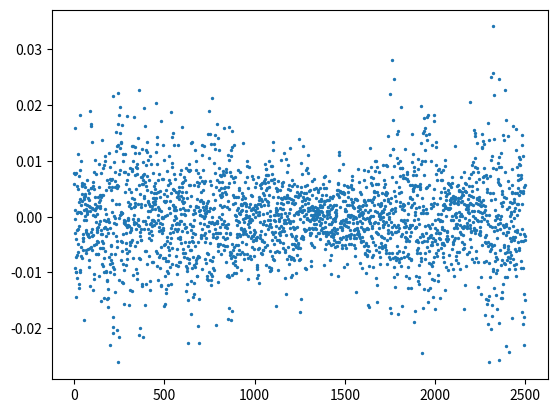

Python code for this plot:
import numpy as np
import matplotlib.pyplot as plt


def gen_univ_sto_vol(N, **kwargs):
    """
    Generates a univariate stochastic volatility model without leverage
    X = a * (X_prev - mu) + b * standard normal
    Y = c * exp(X/2) * standard normal

    :param N: int number of points to generate
    :param kwargs: values of parameters for equation: a, b, c, mu
    """

    if 'x0' in kwargs:
        x_prev = kwargs['x0']
    else:
        x_prev = np.random.randn()
    if 'a' in kwargs:
        a = kwargs['a']
    else:
        a = 0.99

    if 'b' in kwargs:
        b = kwargs['b']
    else:
        b = 1

    if 'c' in kwargs:
        c = kwargs['c']
    else:
        c = 1

    if 'mu' in kwargs:
        mu = kwargs['mu']
    else:
        mu = 0

    trajectory = np.zeros(N)

    for i in range(N):
        x = mu + a*(x_prev-mu) + b*np.random.randn()
        y = c * np.exp(x/2) * np.random.randn()
        x_prev = x
        trajectory[i] = y

    return trajectory


def gen_multi_sto_vol(N, m, **kwargs):
    # Generates a multivariate (m x N) stochastic volatility model using the type specified
    # No leverage used

    trajectory = np.zeros([m, N])
    zero_mean = np.zeros(m)

    if 'model_type' in kwargs:
        model_type = kwargs['model_type']
    else:
        model_type = 'basic'

    if model_type == "basic":
        # Create a basic model with optional latent correlation
        if 'phi' in kwargs:
            # Sets the latent relationships
            phi = kwargs['phi']
        else:
            phi = np.diag(np.ones(m)*0.95)
        if 'var_latent' in kwargs:
            # Set the latent noise variance matrix
            var_latent = kwargs['var_latent']

            if (type(var_latent) == int) or (type(var_latent) == float):
                # Been provided an integer so create diagonal matrix
                var_latent = np.diag(np.ones(m)*var_latent)
            elif type(var_latent) == np.ndarray:
                # Been provided a matrix
                pass
            else:
                raise TypeError("Unexpected type passed for the var_latent")
        else:
            var_latent = np.diag(0.5*np.ones(m))
        if 'mu' in kwargs:
            # The latent mu
            mu = kwargs['mu']
        else:
            mu = zero_mean
        if 'var_observed' in kwargs:
            # Set the observed process correlation matrix
            var_observed = kwargs['var_observed']

            if (type(var_observed) == int) or (type(var_observed) == float):
                # Been provided an integer so create diagonal matrix
                var_observed = np.diag(np.ones(m)*var_observed)
            elif type(var_observed) == np.ndarray:
                # Been provided a matrix
                pass
            else:
                raise TypeError("Unexpected type passed for the var_observed")
        else:
            var_observed = np.diag(np.ones(m))

        h_prev = np.random.randn(m)

        for i in range(N):
            # Create latent noise vector (m x 1)
            latent_noise = np.random.multivariate_normal(zero_mean, var_latent)

            # Update latent variables
            h = mu + np.dot(phi, h_prev - mu) + latent_noise

            # Calculate observation variance and noise
            obs_var = np.diag(np.exp(h/2))
            obs_noise = np.random.multivariate_normal(zero_mean, var_observed)

            # Update observed state and trajectory
            y = np.dot(obs_var, obs_noise)
            trajectory[:, i] = y
            
            # Update previous time step
            h_prev = h

    return trajectory


if __name__ == "__main__":
    # np.random.seed(3)
    num = 2500
    num_dims = 5
    traj = gen_univ_sto_vol(num, a=0.992, mu=0, b=0.098, c=0.007, x0=0.01830269160087)
    plt.figure()
    plt.scatter(np.arange(num), traj, s=2)
    # traj2 = traj + 0.1*np.random.randn(num)
    # plt.scatter(np.arange(len(traj)), traj, s=2)

    diag_val = 0.8
    off_diag = 0.04
    phi = np.array([[diag_val, off_diag, off_diag, off_diag, off_diag],
                    [off_diag, diag_val, off_diag, off_diag, off_diag],
                    [off_diag, off_diag, diag_val, off_diag, off_diag],
                    [off_diag, off_diag, off_diag, diag_val, off_diag],
                    [off_diag, off_diag, off_diag, off_diag, diag_val]])
    diag_val = 0.2
    off_diag = 0.01
    #
    sigma_eta = np.array([[diag_val, off_diag, off_diag, off_diag, off_diag],
                          [off_diag, diag_val, off_diag, off_diag, off_diag],
                          [off_diag, off_diag, diag_val, off_diag, off_diag],
                          [off_diag, off_diag, off_diag, diag_val, off_diag],
                          [off_diag, off_diag, off_diag, off_diag, diag_val]])

    # traj = gen_multi_sto_vol(num, num_dims, phi=0.99, var_latent=0.3, var_observed=0.1)
    # for j in range(num_dims):
    #     plt.figure()
    #     plt.scatter(np.arange(num), traj[j, :], s=2)
    #     plt.figure()
    #     plt.hist(traj[j, :], 50)
